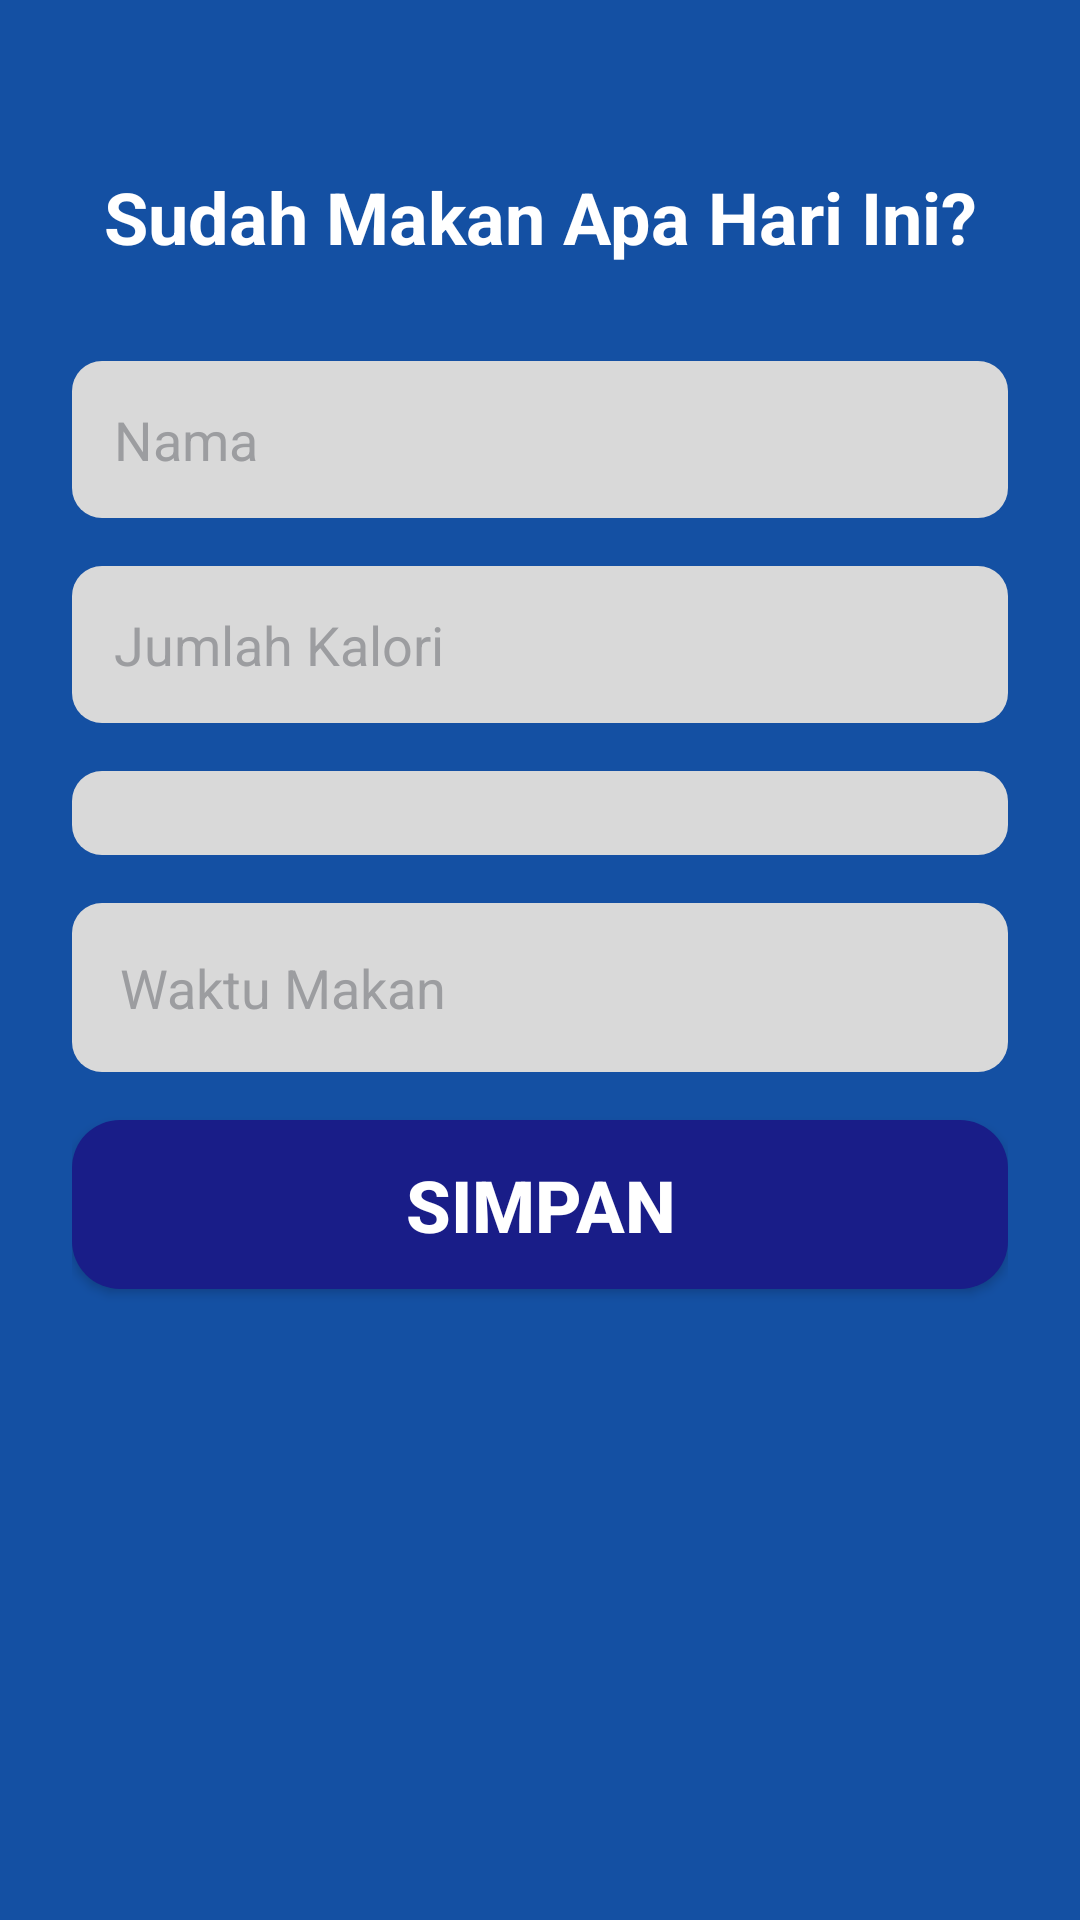

Reconstruct the res/layout file that produces this screen, plus the resources it refers to.
<!-- AndroidManifest.xml: application theme Theme.LeanLife -->
<!-- res/layout/activity_makanan.xml -->
<?xml version="1.0" encoding="utf-8"?>
<LinearLayout xmlns:android="http://schemas.android.com/apk/res/android"
    xmlns:app="http://schemas.android.com/apk/res-auto"
    xmlns:tools="http://schemas.android.com/tools"
    android:layout_width="match_parent"
    android:layout_height="match_parent"
    android:orientation="vertical"
    android:padding="24dp"
    android:background="@color/blue"
    tools:context=".GetStartedActivity">

    <TextView
        android:layout_width="match_parent"
        android:layout_height="wrap_content"
        android:textColor="@color/white"
        android:layout_marginVertical="32dp"
        android:textSize="24sp"
        android:gravity="center"
        android:textStyle="bold"
        android:text="Sudah Makan Apa Hari Ini?"/>

    <EditText
        android:layout_width="match_parent"
        android:layout_height="wrap_content"
        android:padding="14dp"
        android:layout_marginBottom="16dp"
        android:textColor="@color/black"
        android:textColorHint="@color/gray"
        android:background="@drawable/bg_spinner"
        android:hint="Nama"
        android:id="@+id/edt_nama_makanan"/>
    <EditText
        android:layout_width="match_parent"
        android:layout_height="wrap_content"
        android:padding="14dp"
        android:layout_marginBottom="16dp"
        android:textColor="@color/black"
        android:textColorHint="@color/gray"
        android:background="@drawable/bg_spinner"
        android:inputType="number"
        android:hint="Jumlah Kalori"
        android:id="@+id/edt_jumlah_kalori"/>
    <LinearLayout
        android:layout_width="match_parent"
        android:layout_height="wrap_content"
        android:layout_marginBottom="16dp">

        <Spinner
            android:layout_width="match_parent"
            android:layout_height="wrap_content"
            android:background="@drawable/bg_spinner"
            android:textColor="#ffffff"
            android:padding="14dp"
            android:id="@+id/spinner_jenis_makan"/>

    </LinearLayout>

    <TextView
        android:layout_width="match_parent"
        android:layout_height="wrap_content"
        android:background="@drawable/bg_spinner"
        android:padding="16dp"
        android:textSize="18sp"
        android:text="Waktu Makan"
        android:textColor="@color/gray"
        android:layout_marginBottom="16dp"
        android:id="@+id/txt_time"/>

    <androidx.appcompat.widget.AppCompatButton
        android:layout_width="match_parent"
        android:layout_height="wrap_content"
        android:background="@drawable/bg_button_blue"
        android:padding="12dp"
        android:textSize="24sp"
        android:textStyle="bold"
        android:textColor="@color/white"
        android:text="Simpan"
        android:id="@+id/btn_simpan"/>


</LinearLayout>
<!-- resources referenced by this layout -->
<resources>
  <color name="black">#FF000000</color>
  <color name="blue">#1450A3</color>
  <color name="gray">#9C9DA0</color>
  <color name="white">#FFFFFFFF</color>
  <!-- drawable bg_button_blue (drawable) -->
  <?xml version="1.0" encoding="utf-8"?>
  <shape xmlns:android="http://schemas.android.com/apk/res/android">
      <solid android:color="@color/dark_blue" /> 
      <corners android:radius="16dp" />  
  </shape>
  <!-- drawable bg_spinner (drawable) -->
  <?xml version="1.0" encoding="utf-8"?>
  <shape xmlns:android="http://schemas.android.com/apk/res/android">
      <solid android:color="@color/light_gray" /> 
      <corners android:radius="10dp" /> 
  </shape>
  <style name="Theme.LeanLife" parent="Base.Theme.LeanLife" />
  <color name="dark_blue">#191D88</color>
  <color name="light_gray">#D9D9D9</color>
  <style name="Base.Theme.LeanLife" parent="Theme.Material3.DayNight.NoActionBar">
          
          
      </style>
</resources>
